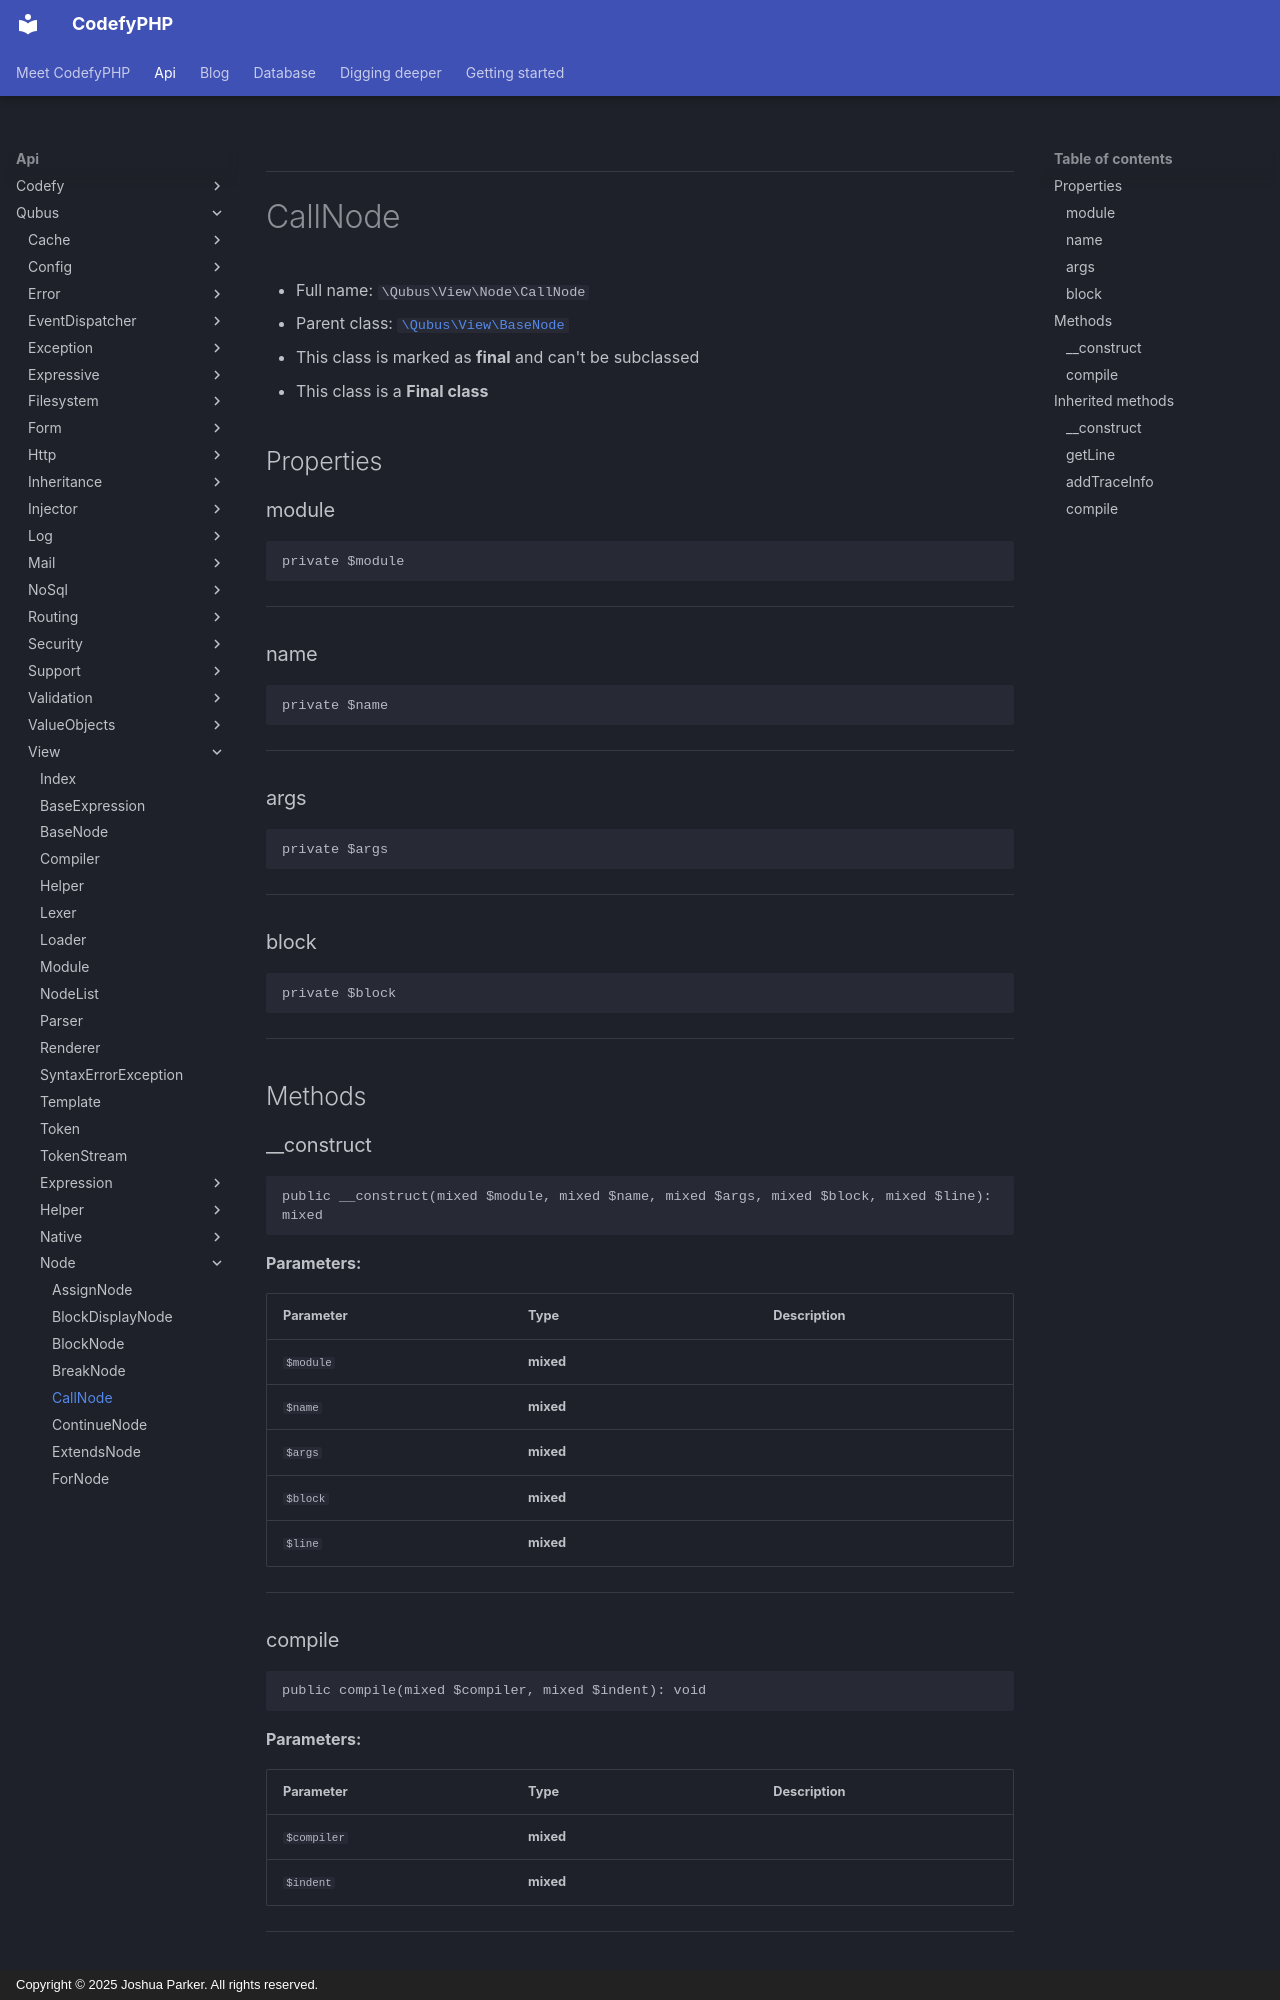

repository: codefyphp/docs · page: api/Qubus/View/Node/CallNode/index.html · generator: mkdocs · copyright: Copyright © 2025 Joshua Parker. All rights reserved.

***

# CallNode





* Full name: `\Qubus\View\Node\CallNode`
* Parent class: [`\Qubus\View\BaseNode`](../BaseNode.md)
* This class is marked as **final** and can't be subclassed
* This class is a **Final class**



## Properties


### module



```php
private $module
```






***

### name



```php
private $name
```






***

### args



```php
private $args
```






***

### block



```php
private $block
```






***

## Methods


### __construct



```php
public __construct(mixed $module, mixed $name, mixed $args, mixed $block, mixed $line): mixed
```








**Parameters:**

| Parameter | Type | Description |
|-----------|------|-------------|
| `$module` | **mixed** |  |
| `$name` | **mixed** |  |
| `$args` | **mixed** |  |
| `$block` | **mixed** |  |
| `$line` | **mixed** |  |





***

### compile



```php
public compile(mixed $compiler, mixed $indent): void
```








**Parameters:**

| Parameter | Type | Description |
|-----------|------|-------------|
| `$compiler` | **mixed** |  |
| `$indent` | **mixed** |  |





***


## Inherited methods
